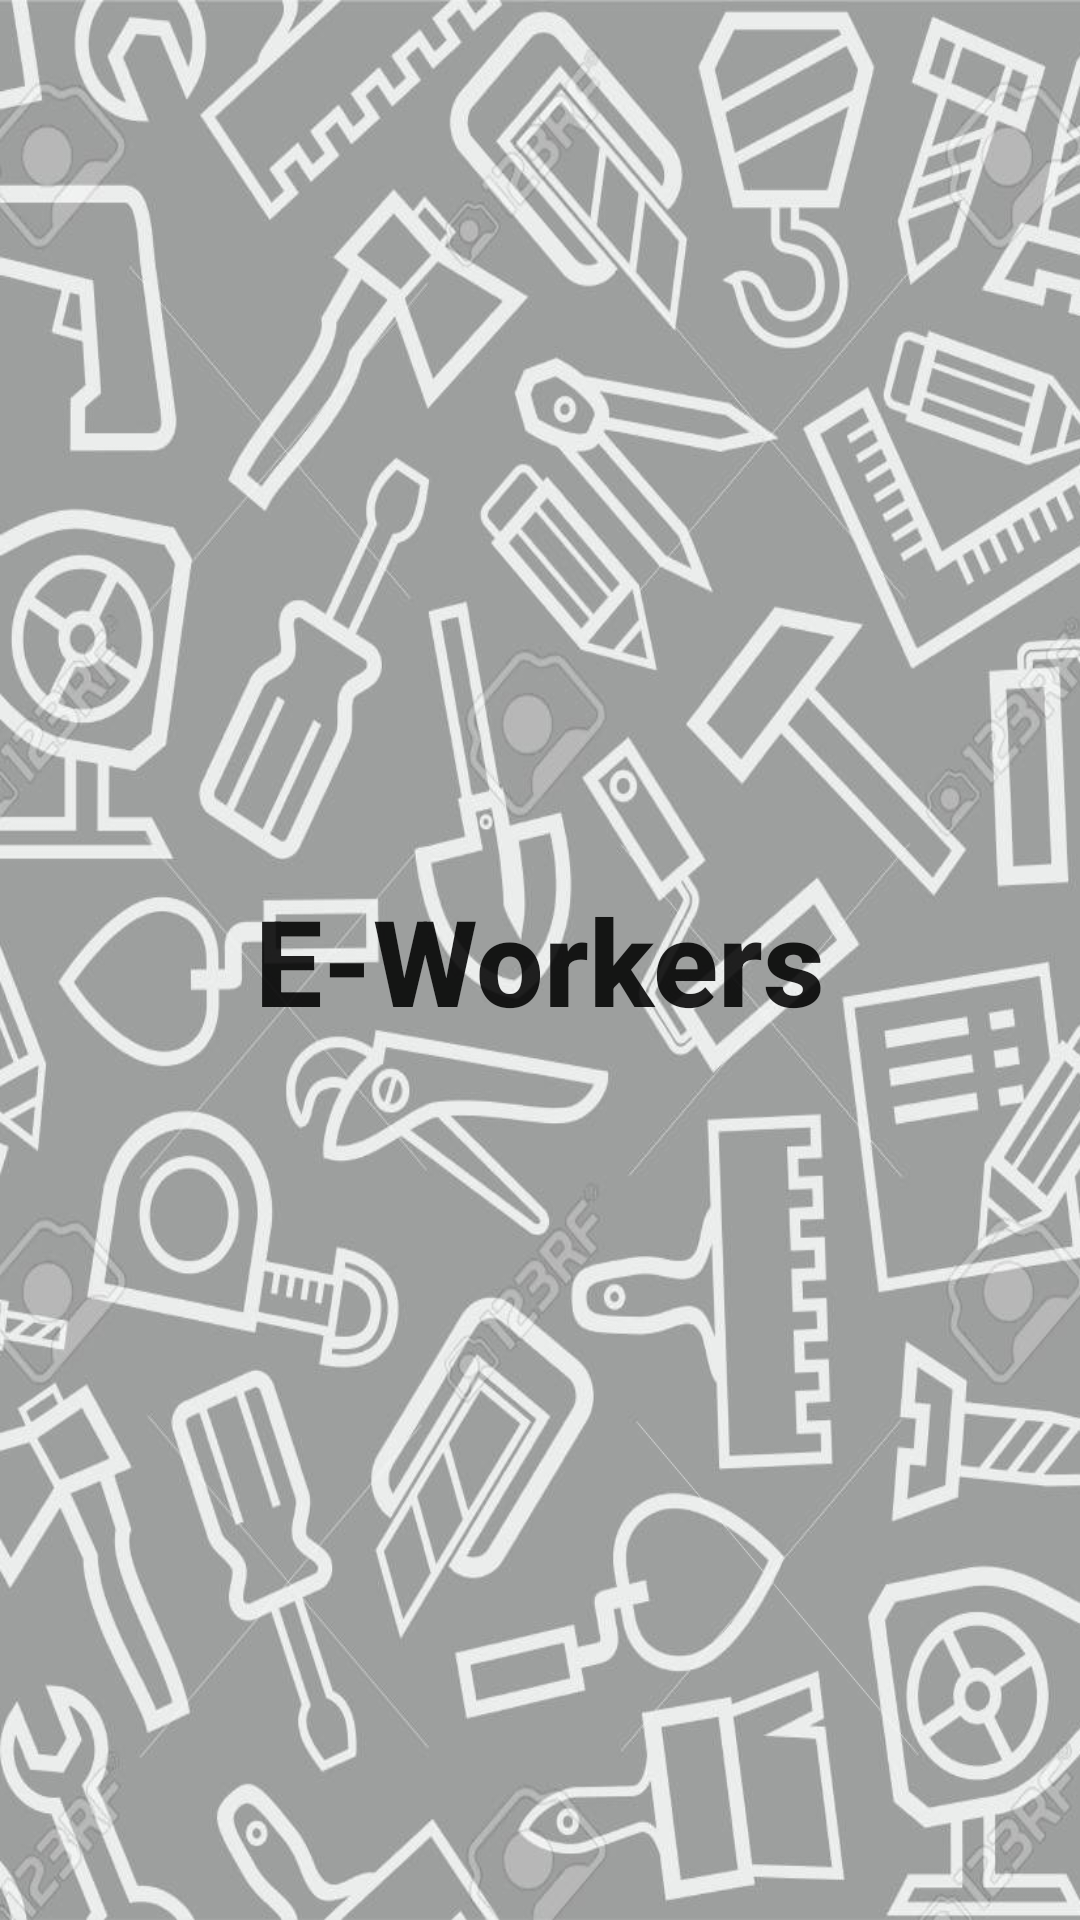

This screen was rendered from an Android layout file. Write that file and the resources it references.
<!-- AndroidManifest.xml: activity theme AppTheme.NoActionBar -->
<!-- res/layout/activity_main.xml -->
<?xml version="1.0" encoding="utf-8"?>
<androidx.constraintlayout.widget.ConstraintLayout xmlns:android="http://schemas.android.com/apk/res/android"
    xmlns:app="http://schemas.android.com/apk/res-auto"
    xmlns:tools="http://schemas.android.com/tools"
    android:layout_width="match_parent"
    android:layout_height="match_parent"
    tools:context=".MainActivity"
    android:background="@drawable/background1">

    <TextView
        android:id="@+id/tv_eworker"
        android:layout_width="wrap_content"
        android:layout_height="wrap_content"
        android:text="E-Workers"
        android:textStyle="bold"
        style="@style/TextAppearance.AppCompat.Title"
        android:textSize="40dp"
        app:layout_constraintBottom_toBottomOf="parent"
        app:layout_constraintEnd_toEndOf="parent"
        app:layout_constraintStart_toStartOf="parent"
        app:layout_constraintTop_toTopOf="parent" />
</androidx.constraintlayout.widget.ConstraintLayout>
<!-- resources referenced by this layout -->
<resources>
  <!-- drawable background1: jpg bitmap (drawable, 266003 bytes) -->
  <style name="AppTheme.NoActionBar">
          <item name="windowActionBar">false</item>
          <item name="windowNoTitle">true</item>
      </style>
</resources>
